Photos from the image-classification dataset "dataset" in the GitHub repository twelcone/CS232_FinalProject. Its 6 classes are: bladder, breast, eye, liver, lung, pelvis.

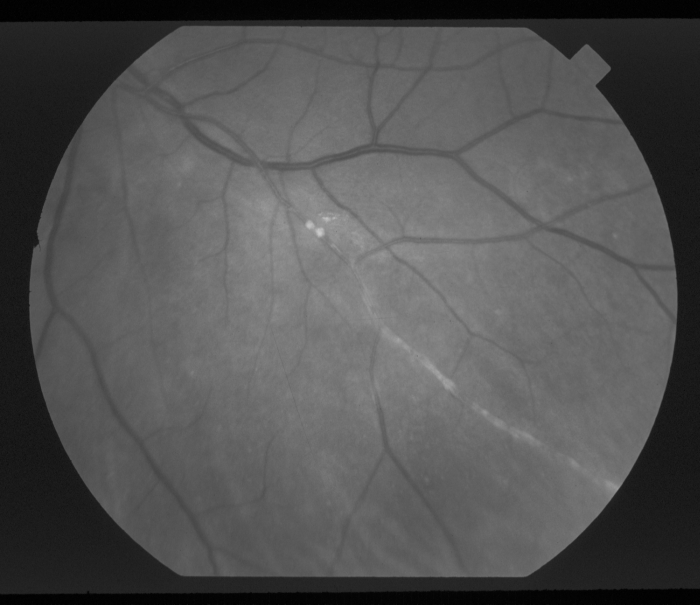
Label: eye

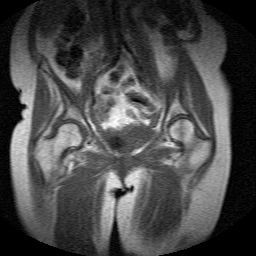
Label: bladder

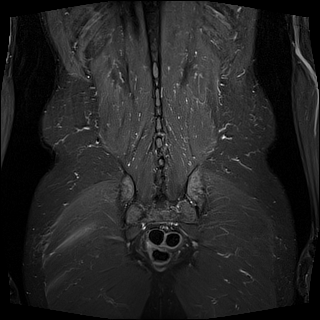
Label: bladder

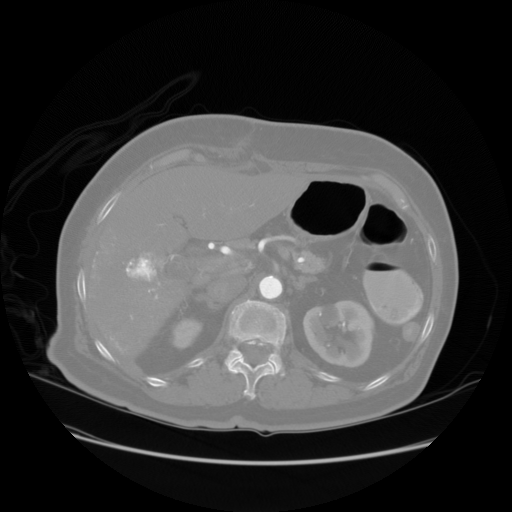
Label: liver

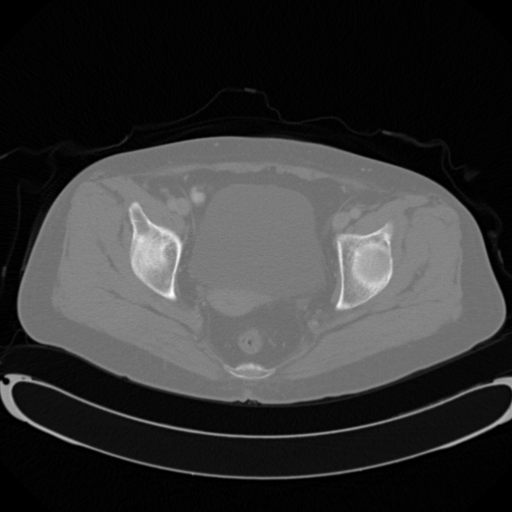
Label: pelvis

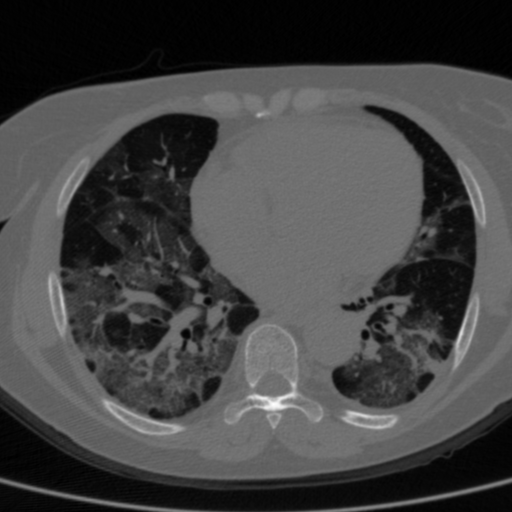
Label: lung
